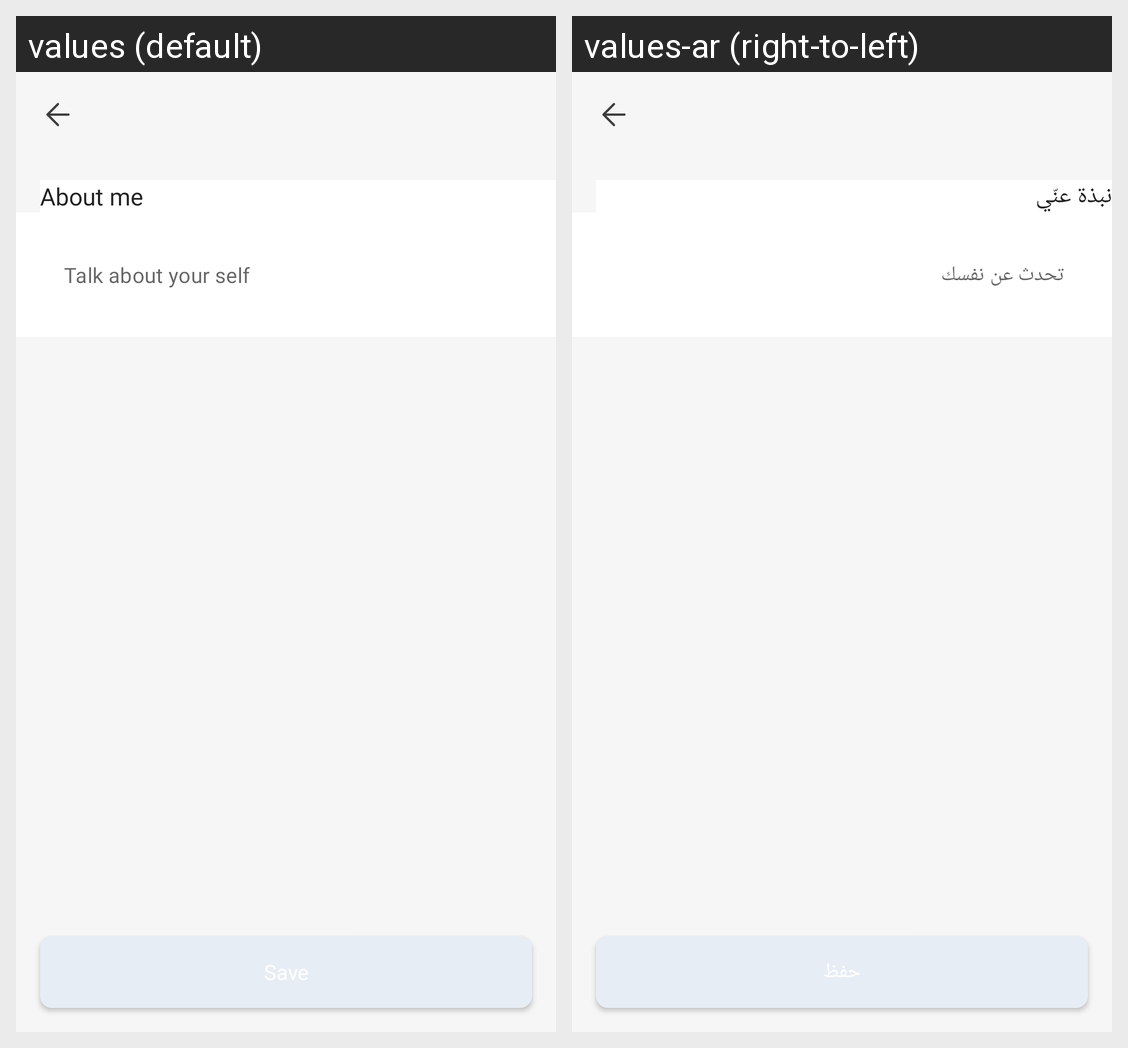

For this localized Android screen grid, give each drawn string resource with its value in every locale shown.
Android screen res/layout/fragment_edit_about_me_profile.xml rendered under 2 locales, left to right: values (default), values-ar (right-to-left). Device: Nexus 5 (rendered at 1080×1920; each locale shown at half size, 540×960, under a caption strip naming it); theme Theme.MaterialComponents.DayNight.NoActionBar.
Strings drawn on this screen, with the default value and each locale's value (text and hints the layout hard-codes, and strings that could not be matched under every locale, appear in the picture but are not listed):

about_me
  values: About me
  values-ar: نبذة عنّي

talk_about_your_self
  values: Talk about your self
  values-ar: تحدث عن نفسك
